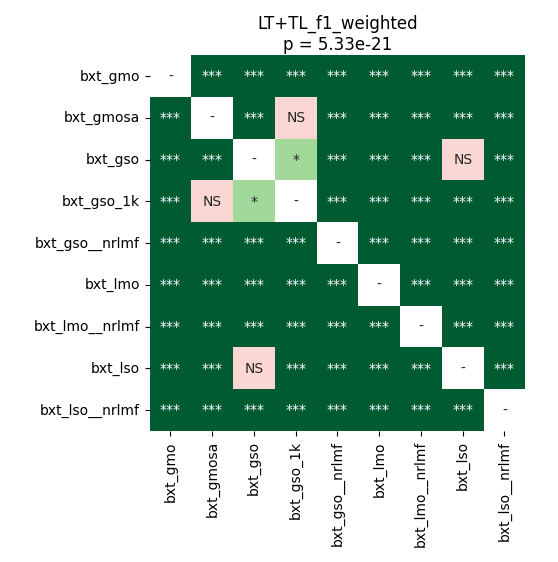

The data file committed next to this chart (first rows):
	bxt_gmo	bxt_gmosa	bxt_gso	bxt_gso_1k	bxt_gso__nrlmf	bxt_lmo	bxt_lmo__nrlmf	bxt_lso	bxt_lso__nrlmf
bxt_gmo	1.0	3.78838900862069e-05	3.78838900862069e-05	3.78838900862069e-05	0.0001772	3.78838900862069e-05	0.0003433	3.78838900862069e-05	0.0001772
bxt_gmosa	3.78838900862069e-05	1.0	3.78838900862069e-05	0.3484	3.78838900862069e-05	3.78838900862069e-05	3.78838900862069e-05	3.78838900862069e-05	3.78838900862069e-05
bxt_gso	3.78838900862069e-05	3.78838900862069e-05	1.0	0.04091	3.78838900862069e-05	3.78838900862069e-05	3.78838900862069e-05	0.06727	3.78838900862069e-05
bxt_gso_1k	3.78838900862069e-05	0.3484	0.04091	1.0	3.78838900862069e-05	3.78838900862069e-05	3.78838900862069e-05	3.78838900862069e-05	3.78838900862069e-05
bxt_gso__nrlmf	0.0001772	3.78838900862069e-05	3.78838900862069e-05	3.78838900862069e-05	1.0	3.78838900862069e-05	3.78838900862069e-05	3.78838900862069e-05	0.0004661
bxt_lmo	3.78838900862069e-05	3.78838900862069e-05	3.78838900862069e-05	3.78838900862069e-05	3.78838900862069e-05	1.0	3.78838900862069e-05	3.78838900862069e-05	3.78838900862069e-05
bxt_lmo__nrlmf	0.0003433	3.78838900862069e-05	3.78838900862069e-05	3.78838900862069e-05	3.78838900862069e-05	3.78838900862069e-05	1.0	3.78838900862069e-05	3.78838900862069e-05
bxt_lso	3.78838900862069e-05	3.78838900862069e-05	0.06727	3.78838900862069e-05	3.78838900862069e-05	3.78838900862069e-05	3.78838900862069e-05	1.0	3.78838900862069e-05
bxt_lso__nrlmf	0.0001772	3.78838900862069e-05	3.78838900862069e-05	3.78838900862069e-05	0.0004661	3.78838900862069e-05	3.78838900862069e-05	3.78838900862069e-05	1.0
